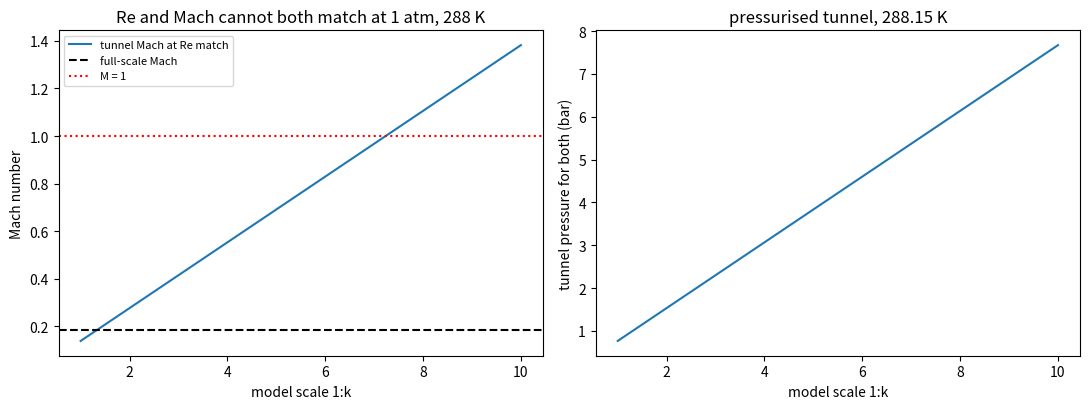

Here is the Python script that generated this plot:
"""P08.05 Dimensional Analysis & Similarity: reference solution.

Can a 1:5 model of the light aeroplane's wing be tested in a wind tunnel at the Reynolds number
and the Mach number of the full-size wing in cruise, and if not, what would it take? This module
is a Buckingham Pi tool and a wind-tunnel scaling calculator:

* the dimension matrix D (rows: the base dimensions M, L, T, Theta; columns: the variables) of a
  physical relation; every dimensionless product of powers of the variables is an exponent vector
  e with D e = 0, so the dimensionless groups are the nullspace of D, of dimension n - rank D
  (the Pi theorem; `P01.14`);
* the nullspace found three ways: exactly in rational arithmetic with SymPy; in floating point
  from the singular value decomposition (`P01.18`), the right singular vectors whose singular
  values vanish; and by the classical method of repeating variables, which solves a small linear
  system for each group and gives the familiar groups (Reynolds, Mach, force coefficient);
* the conditions a model test needs: the speed for Reynolds-number similarity, the resulting
  Mach number, and the pressure or temperature of a tunnel that matches both.

The independent checks: each route's groups are verified dimensionless (D e = 0); the spans of the
SymPy and SVD bases are the same space; the Pi count is n - rank; Reynolds and Mach numbers do not
change when the inputs are converted to other units; and a pressurised-tunnel solution is
substituted back to check that both numbers match.

Units: SI (kg, m, s, K, Pa). Dimensions as exponents of (M, L, T, Theta).

Run:  python solution.py [out_dir]     (prints the lesson's numbers, writes similarity.png)
Test: AEFS_IMPL=solution pytest curriculum/phase-08/lesson-05-dimensional-analysis-similarity
"""
from __future__ import annotations

import sys
from fractions import Fraction
from math import gcd, lcm
from pathlib import Path

import numpy as np
import sympy

G0 = 9.80665
R_AIR = 287.05287
GAMMA = 1.4
T0, P0 = 288.15, 101325.0

BASE = ("M", "L", "T", "Theta")

# Dimensions of common variables as exponents of (M, L, T, Theta) (given).
DIMENSIONS: dict[str, tuple[int, int, int, int]] = {
    "F": (1, 1, -2, 0),        # force
    "D": (1, 1, -2, 0),        # drag force
    "p": (1, -1, -2, 0),       # pressure
    "dp": (1, -1, -2, 0),      # pressure difference
    "rho": (1, -3, 0, 0),      # density
    "V": (0, 1, -1, 0),        # speed
    "a": (0, 1, -1, 0),        # speed of sound
    "c": (0, 1, 0, 0),         # chord, a length
    "L": (0, 1, 0, 0),         # length
    "d": (0, 1, 0, 0),         # diameter
    "eps": (0, 1, 0, 0),       # roughness height
    "mu": (1, -1, -1, 0),      # dynamic viscosity
    "nu": (0, 2, -1, 0),       # kinematic viscosity
    "g": (0, 1, -2, 0),        # gravitational acceleration
    "omega": (0, 0, -1, 0),    # angular speed or frequency
    "f": (0, 0, -1, 0),        # frequency
    "sigma": (1, 0, -2, 0),    # surface tension
    "P": (1, 2, -3, 0),        # power
    "T": (0, 0, 0, 1),         # temperature
    "cp": (0, 2, -2, -1),      # specific heat
    "k": (1, 1, -3, -1),       # thermal conductivity
    "R": (0, 2, -2, -1),       # gas constant
}


# ---------------------------------------------------------------- the dimension matrix and its nullspace

def dimension_matrix(names: list[str], dims: dict[str, tuple[int, ...]] | None = None) -> np.ndarray:
    """Dimension matrix D (4 x n, float) with column j the (M, L, T, Theta) exponents of names[j]."""
    dims = DIMENSIONS if dims is None else dims
    return np.array([dims[n] for n in names], dtype=float).T


def pi_count(D: np.ndarray) -> int:
    """Number of independent dimensionless groups, n - rank(D) (the Pi theorem)."""
    return int(D.shape[1] - np.linalg.matrix_rank(D))


def pi_groups_sympy(D: np.ndarray) -> list[list[Fraction]]:
    """A basis of the nullspace of D in exact rational arithmetic (SymPy ``Matrix.nullspace``), each
    vector scaled to the smallest integers with a positive first nonzero entry. Each vector holds the
    exponents of one dimensionless group."""
    M = sympy.Matrix(np.asarray(D, dtype=int).tolist())
    basis = []
    for v in M.nullspace():
        fr = [Fraction(int(sympy.fraction(x)[0]), int(sympy.fraction(x)[1])) for x in v]
        den = lcm(*[f.denominator for f in fr])
        ints = [int(f * den) for f in fr]
        g = gcd(*ints)
        ints = [Fraction(f // g) for f in ints]
        first = next(f for f in ints if f != 0)
        if first < 0:
            ints = [-f for f in ints]
        basis.append(ints)
    return basis


def pi_groups_svd(D: np.ndarray, tol: float = 1e-10) -> np.ndarray:
    """An orthonormal basis (columns) of the nullspace of D from the SVD D = U S V^T: the columns of
    V whose singular values are below tol times the largest. Floating point, not unique, not
    integer, but the same space as the SymPy basis."""
    D = np.asarray(D, dtype=float)
    _, s, Vt = np.linalg.svd(D)
    rank = int(np.sum(s > tol * s[0])) if s.size else 0
    return Vt[rank:].T


def same_span(B1: np.ndarray, B2: np.ndarray, tol: float = 1e-9) -> bool:
    """True when the column spaces of B1 and B2 coincide: each has the other's rank and stacking
    them does not raise it."""
    B1, B2 = np.asarray(B1, dtype=float), np.asarray(B2, dtype=float)
    r1, r2 = np.linalg.matrix_rank(B1, tol), np.linalg.matrix_rank(B2, tol)
    return r1 == r2 == np.linalg.matrix_rank(np.hstack([B1, B2]), tol)


def is_dimensionless(D: np.ndarray, e: np.ndarray, tol: float = 1e-12) -> bool:
    """True when the product of the variables raised to the exponents e has no dimension (D e = 0)."""
    return bool(np.max(np.abs(np.asarray(D, dtype=float) @ np.asarray(e, dtype=float))) <= tol)


def pi_groups_repeating(D: np.ndarray, names: list[str], repeating: list[str]) -> dict[str, np.ndarray]:
    """The method of repeating variables: for each variable q not in ``repeating``, find exponents
    x of the repeating variables such that q * prod(r_i^x_i) is dimensionless, by solving
    D_r x = -D_q (least squares on the base dimensions that occur). The repeating variables must be
    dimensionally independent (D_r of full column rank) and must span the dimensions of the others.
    Returns {q: exponent vector over all names}, with exponent 1 on q."""
    idx = {n: i for i, n in enumerate(names)}
    rep = [idx[r] for r in repeating]
    Dr = np.asarray(D, dtype=float)[:, rep]
    if np.linalg.matrix_rank(Dr) < len(rep):
        raise ValueError("the repeating variables are not dimensionally independent")
    groups = {}
    for q in names:
        if q in repeating:
            continue
        Dq = np.asarray(D, dtype=float)[:, idx[q]]
        x, *_ = np.linalg.lstsq(Dr, -Dq, rcond=None)
        e = np.zeros(len(names))
        e[idx[q]] = 1.0
        e[rep] = x
        if not is_dimensionless(D, e, 1e-9):
            raise ValueError(f"the repeating variables cannot make {q} dimensionless")
        groups[q] = e
    return groups


def format_group(names: list[str], e: np.ndarray) -> str:
    """A readable product such as 'rho^1 V^1 c^1 mu^-1' (zero exponents omitted; given)."""
    parts = []
    for n, x in zip(names, e):
        x = float(x)
        if abs(x) > 1e-12:
            parts.append(f"{n}^{Fraction(x).limit_denominator(12)}")
    return " ".join(parts)


# ---------------------------------------------------------------- air properties (self-contained helpers, given)

def isa_troposphere(h: float) -> tuple[float, float, float]:
    """ISA (T, p, rho) for 0 <= h <= 11 km, the closed form of `P08.01`."""
    T = T0 - 0.0065 * h
    p = P0 * (T / T0) ** (G0 / (0.0065 * R_AIR))
    return T, p, p / (R_AIR * T)


def sutherland(T: float) -> float:
    """Viscosity of air (Pa s), Sutherland's law of `P08.01`."""
    return 1.458e-6 * T ** 1.5 / (T + 110.4)


def speed_of_sound(T: float) -> float:
    """a = sqrt(gamma R T) for air (m/s) (`P08.17`)."""
    return float(np.sqrt(GAMMA * R_AIR * T))


# ---------------------------------------------------------------- similarity numbers and model tests

def reynolds(rho: float, V: float, L: float, mu: float) -> float:
    """Reynolds number rho V L / mu: inertia over viscous forces."""
    return rho * V * L / mu


def mach(V: float, a: float) -> float:
    """Mach number V / a: flow speed over the speed of sound."""
    return V / a


def full_scale_numbers(h: float, V: float, c: float) -> dict[str, float]:
    """Reynolds and Mach numbers of a wing of chord c at true airspeed V and ISA altitude h."""
    T, p, rho = isa_troposphere(h)
    mu = sutherland(T)
    return {"Re": reynolds(rho, V, c, mu), "M": mach(V, speed_of_sound(T)), "T": T, "p": p, "rho": rho, "mu": mu}


def speed_for_reynolds(Re: float, c_model: float, rho: float, mu: float) -> float:
    """Tunnel speed (m/s) that gives a model of chord c_model the Reynolds number Re."""
    return Re * mu / (rho * c_model)


def pressurised_tunnel(Re: float, M: float, c_model: float, T_tunnel: float) -> dict[str, float]:
    """Tunnel conditions that match both Re and M on a model of chord c_model at stagnation-free
    test-section temperature T_tunnel: Mach fixes V = M a(T); then Reynolds fixes the density,
    rho = Re mu(T) / (V c), and the ideal-gas law the pressure p = rho R T."""
    V = M * speed_of_sound(T_tunnel)
    mu = sutherland(T_tunnel)
    rho = Re * mu / (V * c_model)
    return {"V": V, "rho": rho, "p": rho * R_AIR * T_tunnel, "mu": mu}


def cryogenic_tunnel(Re: float, M: float, c_model: float, p_tunnel: float) -> dict[str, float]:
    """Test-section temperature that matches both Re and M on a model of chord c_model at pressure
    p_tunnel: Re(T) = (p/(R T)) M a(T) c / mu(T) falls steadily with T, so bisect it on
    [20 K, 400 K] (scipy.optimize.brentq). Raises ValueError when no temperature in range works."""
    from scipy.optimize import brentq

    def resid(T: float) -> float:
        rho = p_tunnel / (R_AIR * T)
        return np.log(reynolds(rho, M * speed_of_sound(T), c_model, sutherland(T)) / Re)

    lo, hi = 20.0, 400.0
    if resid(lo) * resid(hi) > 0:
        raise ValueError("no temperature between 20 K and 400 K matches both numbers at this pressure")
    T = brentq(resid, lo, hi, xtol=1e-12)
    return {"T": T, "V": M * speed_of_sound(T), "rho": p_tunnel / (R_AIR * T), "mu": sutherland(T)}


def stokes_drag(mu: float, V: float, d: float) -> float:
    """Drag on a small sphere in creeping flow (Re << 1), F = 3 pi mu V d (given, `P08.16`)."""
    return 3.0 * np.pi * mu * V * d


def drag_coefficient(F: float, rho: float, V: float, A: float) -> float:
    """C_D = F / (rho V^2 A / 2)."""
    return F / (0.5 * rho * V ** 2 * A)


# ---------------------------------------------------------------- the lesson's run

def main(out_dir: str | Path = ".") -> None:
    """Print the lesson's numbers and save similarity.png."""
    import matplotlib
    matplotlib.use("Agg")
    import matplotlib.pyplot as plt

    out_dir = Path(out_dir)
    names = ["F", "rho", "V", "c", "mu", "a"]
    D = dimension_matrix(names)
    print(f"wing force F = f(rho, V, c, mu, a): n = {len(names)}, rank = {np.linalg.matrix_rank(D)}, "
          f"{pi_count(D)} groups")
    sy = pi_groups_sympy(D)
    print("  SymPy nullspace (integers):")
    for e in sy:
        print(f"    {format_group(names, np.array(e, dtype=float)):40s} D e = {(D @ np.array(e, dtype=float)).astype(int)}")
    B = pi_groups_svd(D)
    print(f"  SVD nullspace: {B.shape[1]} orthonormal vectors, |D B| max {np.max(np.abs(D @ B)):.1e}, "
          f"same span as SymPy: {same_span(B, np.array(sy, dtype=float).T)}")
    rg = pi_groups_repeating(D, names, ["rho", "V", "c"])
    print("  repeating variables rho, V, c:")
    for q, e in rg.items():
        print(f"    Pi_{q}: {format_group(names, e)}")
    print(f"  same span as SymPy: {same_span(np.array(list(rg.values())).T, np.array(sy, dtype=float).T)}")

    names_p = ["dp", "rho", "V", "d", "mu", "eps", "L"]
    Dp = dimension_matrix(names_p)
    print(f"\npipe pressure drop dp = f(rho, V, d, mu, eps, L): {pi_count(Dp)} groups:")
    for q, e in pi_groups_repeating(Dp, names_p, ["rho", "V", "d"]).items():
        print(f"    Pi_{q}: {format_group(names_p, e)}")

    h, V, c = 3000.0, 60.0, 1.5
    fs = full_scale_numbers(h, V, c)
    print(f"\nlight aeroplane wing: chord {c} m, TAS {V} m/s at {h:.0f} m: Re = {fs['Re']:.4e}, M = {fs['M']:.4f}")
    rho0, mu0, a0 = 1.225, sutherland(T0), speed_of_sound(T0)
    print("model tests in a sea-level atmospheric tunnel (rho 1.225, mu %.4e, a %.2f):" % (mu0, a0))
    print("   scale   chord (m)   V for Re match (m/s)   tunnel Mach   Re at full-scale Mach")
    for k in (1.0, 2.0, 5.0, 10.0):
        cm = c / k
        Vr = speed_for_reynolds(fs["Re"], cm, rho0, mu0)
        Re_M = reynolds(rho0, fs["M"] * a0, cm, mu0)
        print(f"   1:{k:<4.0f}   {cm:6.3f}        {Vr:9.1f}             {mach(Vr, a0):7.3f}        {Re_M:.3e}")
    pt = pressurised_tunnel(fs["Re"], fs["M"], c / 5, T0)
    print(f"1:5 model, both matched, pressurised tunnel at {T0} K: V = {pt['V']:.2f} m/s, rho = {pt['rho']:.3f} kg/m^3, "
          f"p = {pt['p'] / 1e5:.3f} bar ({pt['p'] / P0:.2f} atm)")
    chk = reynolds(pt["rho"], pt["V"], c / 5, pt["mu"]), mach(pt["V"], speed_of_sound(T0))
    print(f"   substituted back: Re = {chk[0]:.6e}, M = {chk[1]:.6f}")
    ct = cryogenic_tunnel(fs["Re"], fs["M"], c / 5, P0)
    print(f"1:5 model, both matched, cryogenic tunnel at 1 atm: T = {ct['T']:.1f} K, V = {ct['V']:.2f} m/s, "
          f"rho = {ct['rho']:.3f} kg/m^3 (Sutherland's law extrapolated far below ordinary temperatures: indicative only)")
    nu_w = 1.002e-3 / 998.2
    print(f"1:5 model in a water tunnel (20 C): V = {fs['Re'] * nu_w / (c / 5):.2f} m/s for the Re match (Mach irrelevant)")

    ks = np.linspace(1, 10, 91)
    fig, ax = plt.subplots(1, 2, figsize=(11, 4.2))
    ax[0].plot(ks, [mach(speed_for_reynolds(fs["Re"], c / k, rho0, mu0), a0) for k in ks], label="tunnel Mach at Re match")
    ax[0].axhline(fs["M"], color="k", ls="--", label="full-scale Mach")
    ax[0].axhline(1.0, color="r", ls=":", label="M = 1")
    ax[0].set_xlabel("model scale 1:k")
    ax[0].set_ylabel("Mach number")
    ax[0].set_title("Re and Mach cannot both match at 1 atm, 288 K")
    ax[0].legend(fontsize=8)
    ax[1].plot(ks, [pressurised_tunnel(fs["Re"], fs["M"], c / k, T0)["p"] / 1e5 for k in ks])
    ax[1].set_xlabel("model scale 1:k")
    ax[1].set_ylabel("tunnel pressure for both (bar)")
    ax[1].set_title("pressurised tunnel, 288.15 K")
    fig.tight_layout()
    fig.savefig(out_dir / "similarity.png", dpi=110)
    plt.close(fig)
    print(f"\nwrote {out_dir / 'similarity.png'}")


if __name__ == "__main__":
    main(sys.argv[1] if len(sys.argv) > 1 else ".")
